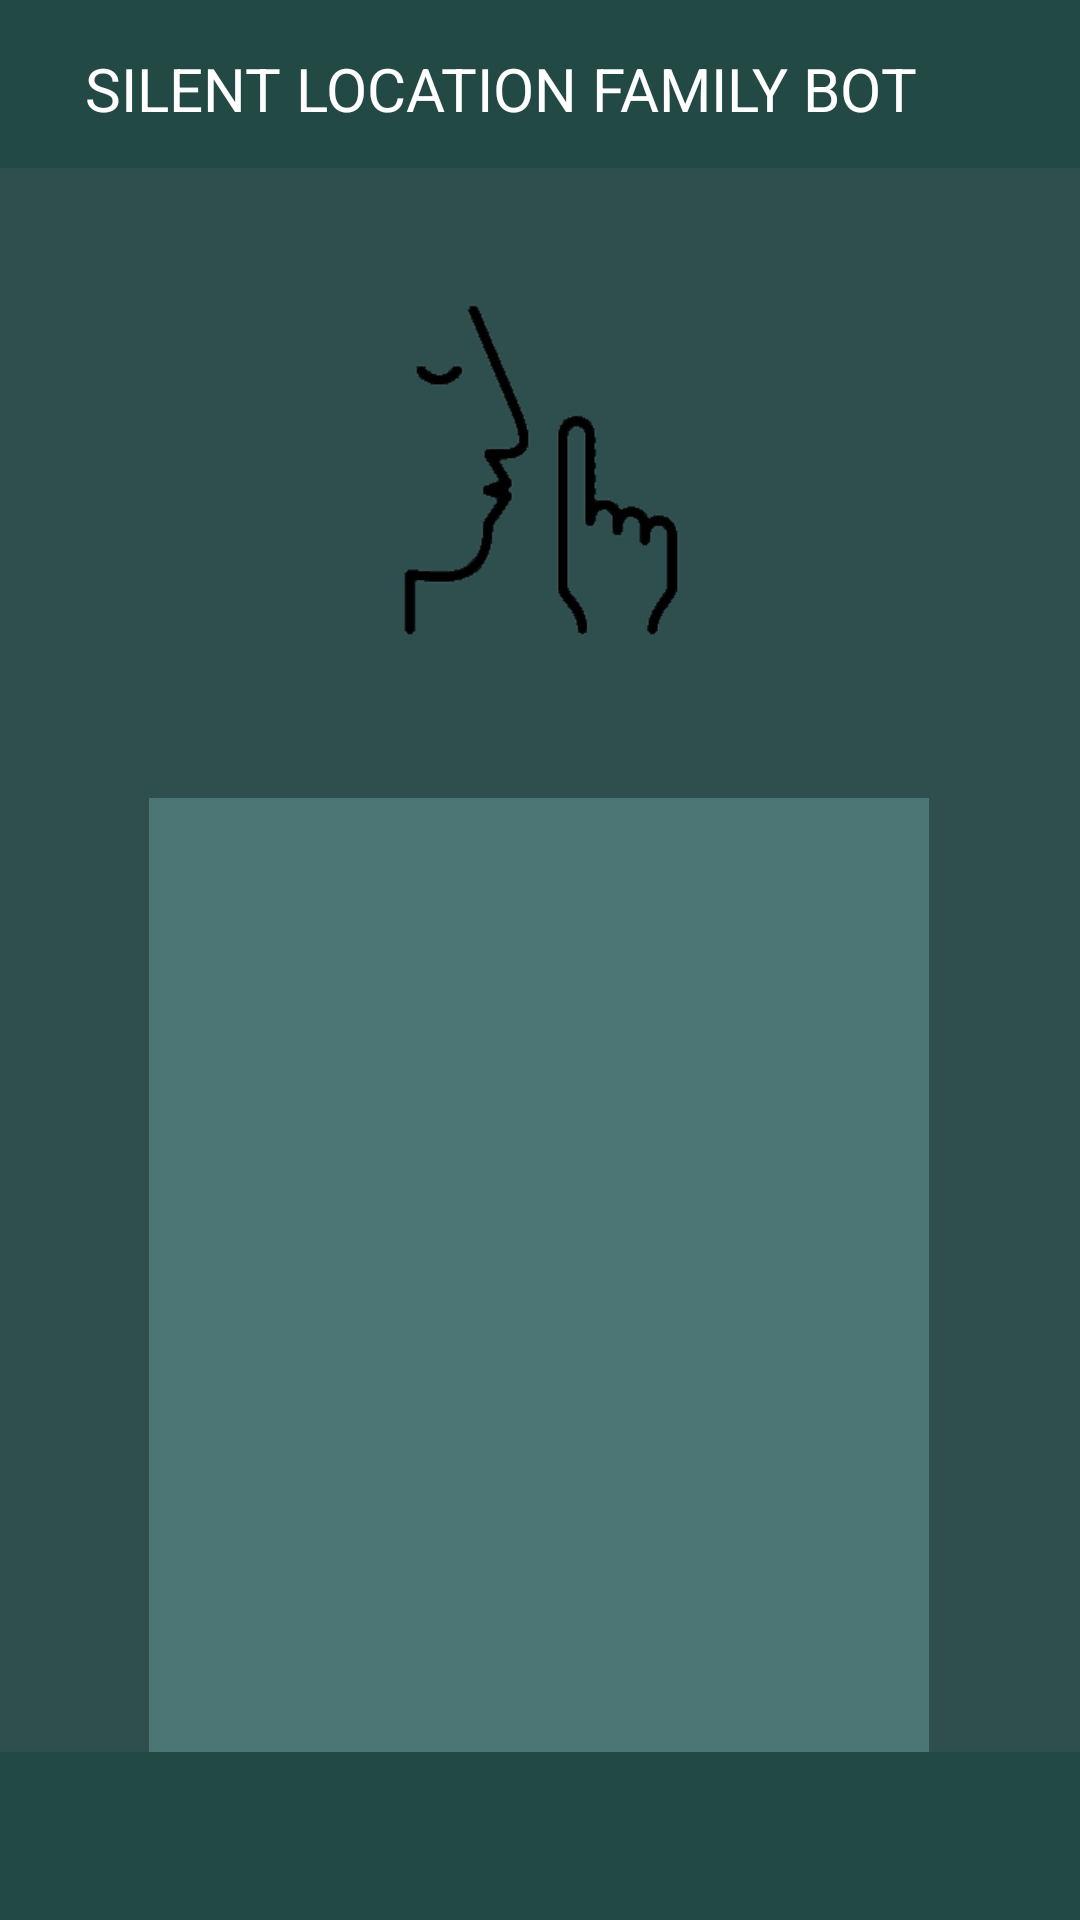

Produce the Android XML layout that renders to this screen, including the resource entries it uses.
<!-- AndroidManifest.xml: application theme Theme.SLFB -->
<!-- res/layout/activity_view_phone_list.xml -->
<?xml version="1.0" encoding="utf-8"?>
<ScrollView xmlns:android="http://schemas.android.com/apk/res/android"
    xmlns:app="http://schemas.android.com/apk/res-auto"
    xmlns:tools="http://schemas.android.com/tools"
    android:layout_width="match_parent"
    android:layout_height="match_parent"
    tools:context=".MainActivity"
    android:fillViewport="true">

    <androidx.constraintlayout.widget.ConstraintLayout
        android:layout_width="match_parent"
        android:layout_height="wrap_content"
        android:background="@color/mainBackground"
        android:backgroundTint="@color/mainBackground">

        <androidx.appcompat.widget.Toolbar
            android:id="@+id/toolbar"
            android:layout_width="413dp"
            android:layout_height="0dp"
            android:background="#234944"
            android:minHeight="?attr/actionBarSize"
            android:theme="?attr/actionBarTheme"
            app:layout_constraintEnd_toEndOf="parent"
            app:layout_constraintStart_toStartOf="parent"
            app:layout_constraintTop_toTopOf="parent" />

        <TextView
            android:id="@+id/textView4"
            android:layout_width="wrap_content"
            android:layout_height="0dp"
            android:layout_marginTop="16dp"
            android:text="SILENT LOCATION FAMILY BOT"
            android:textColor="#FFFFFF"
            android:textSize="20sp"
            app:layout_constraintEnd_toEndOf="parent"
            app:layout_constraintStart_toStartOf="@+id/toolbar"
            app:layout_constraintTop_toTopOf="@+id/toolbar" />

        <ImageView
            android:id="@+id/mainLogo"
            android:layout_width="166dp"
            android:layout_height="126dp"
            android:layout_marginTop="40dp"
            app:layout_constraintEnd_toEndOf="parent"
            app:layout_constraintHorizontal_bias="0.497"
            app:layout_constraintStart_toStartOf="parent"
            app:layout_constraintTop_toBottomOf="@+id/toolbar"
            app:srcCompat="@drawable/logo" />

        <ListView
            android:id="@+id/viewPhoneList"
            android:layout_width="260dp"
            android:layout_height="350dp"
            android:layout_marginTop="44dp"
            android:background="@color/buttons"
            app:layout_constraintEnd_toEndOf="parent"
            app:layout_constraintHorizontal_bias="0.496"
            app:layout_constraintStart_toStartOf="parent"
            app:layout_constraintTop_toBottomOf="@+id/mainLogo" />

        <androidx.appcompat.widget.Toolbar
            android:id="@+id/toolbar2"
            android:layout_width="match_parent"
            android:layout_height="wrap_content"
            android:background="#234944"
            android:minHeight="?attr/actionBarSize"
            android:theme="?attr/actionBarTheme"
            app:layout_constraintBottom_toBottomOf="parent"
            app:layout_constraintStart_toStartOf="parent" />
    </androidx.constraintlayout.widget.ConstraintLayout>
</ScrollView>
<!-- resources referenced by this layout -->
<resources>
  <color name="buttons">#4c7676</color>
  <color name="mainBackground">#2f4f4f</color>
  <!-- drawable logo: png bitmap (drawable, 21508 bytes) -->
  <style name="Theme.SLFB" parent="Theme.MaterialComponents.DayNight.NoActionBar">
          
          <item name="colorPrimary">@color/purple_500</item>
          <item name="colorPrimaryVariant">@color/purple_700</item>
          <item name="colorOnPrimary">@color/white</item>
          
          <item name="colorSecondary">@color/teal_200</item>
          <item name="colorSecondaryVariant">@color/teal_700</item>
          <item name="colorOnSecondary">@color/black</item>
          
          <item name="android:statusBarColor" tools:targetApi="l">?attr/colorPrimaryVariant</item>
          
      </style>
  <color name="purple_500">#FF6200EE</color>
  <color name="purple_700">#FF3700B3</color>
  <color name="white">#FFFFFFFF</color>
  <color name="teal_200">#FF03DAC5</color>
  <color name="teal_700">#FF018786</color>
  <color name="black">#FF000000</color>
</resources>
